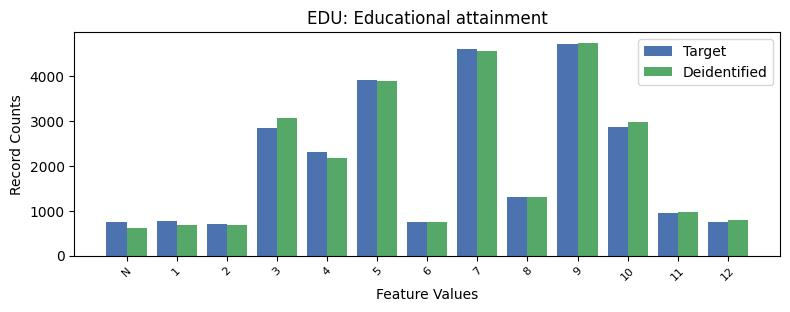

The data file committed next to this chart (first rows):
, EDU, count_target, count_deidentified
0, 9, 4719, 4749
1, 7, 4597, 4559
2, 5, 3910, 3893
3, 10, 2864, 2975
4, 3, 2842, 3065
5, 4, 2310, 2186
6, 8, 1318, 1316
7, 11, 958, 983
8, 1, 765, 686
9, 6, 760, 759
10, -1, 759, 611
11, 12, 753, 798
12, 2, 698, 673
